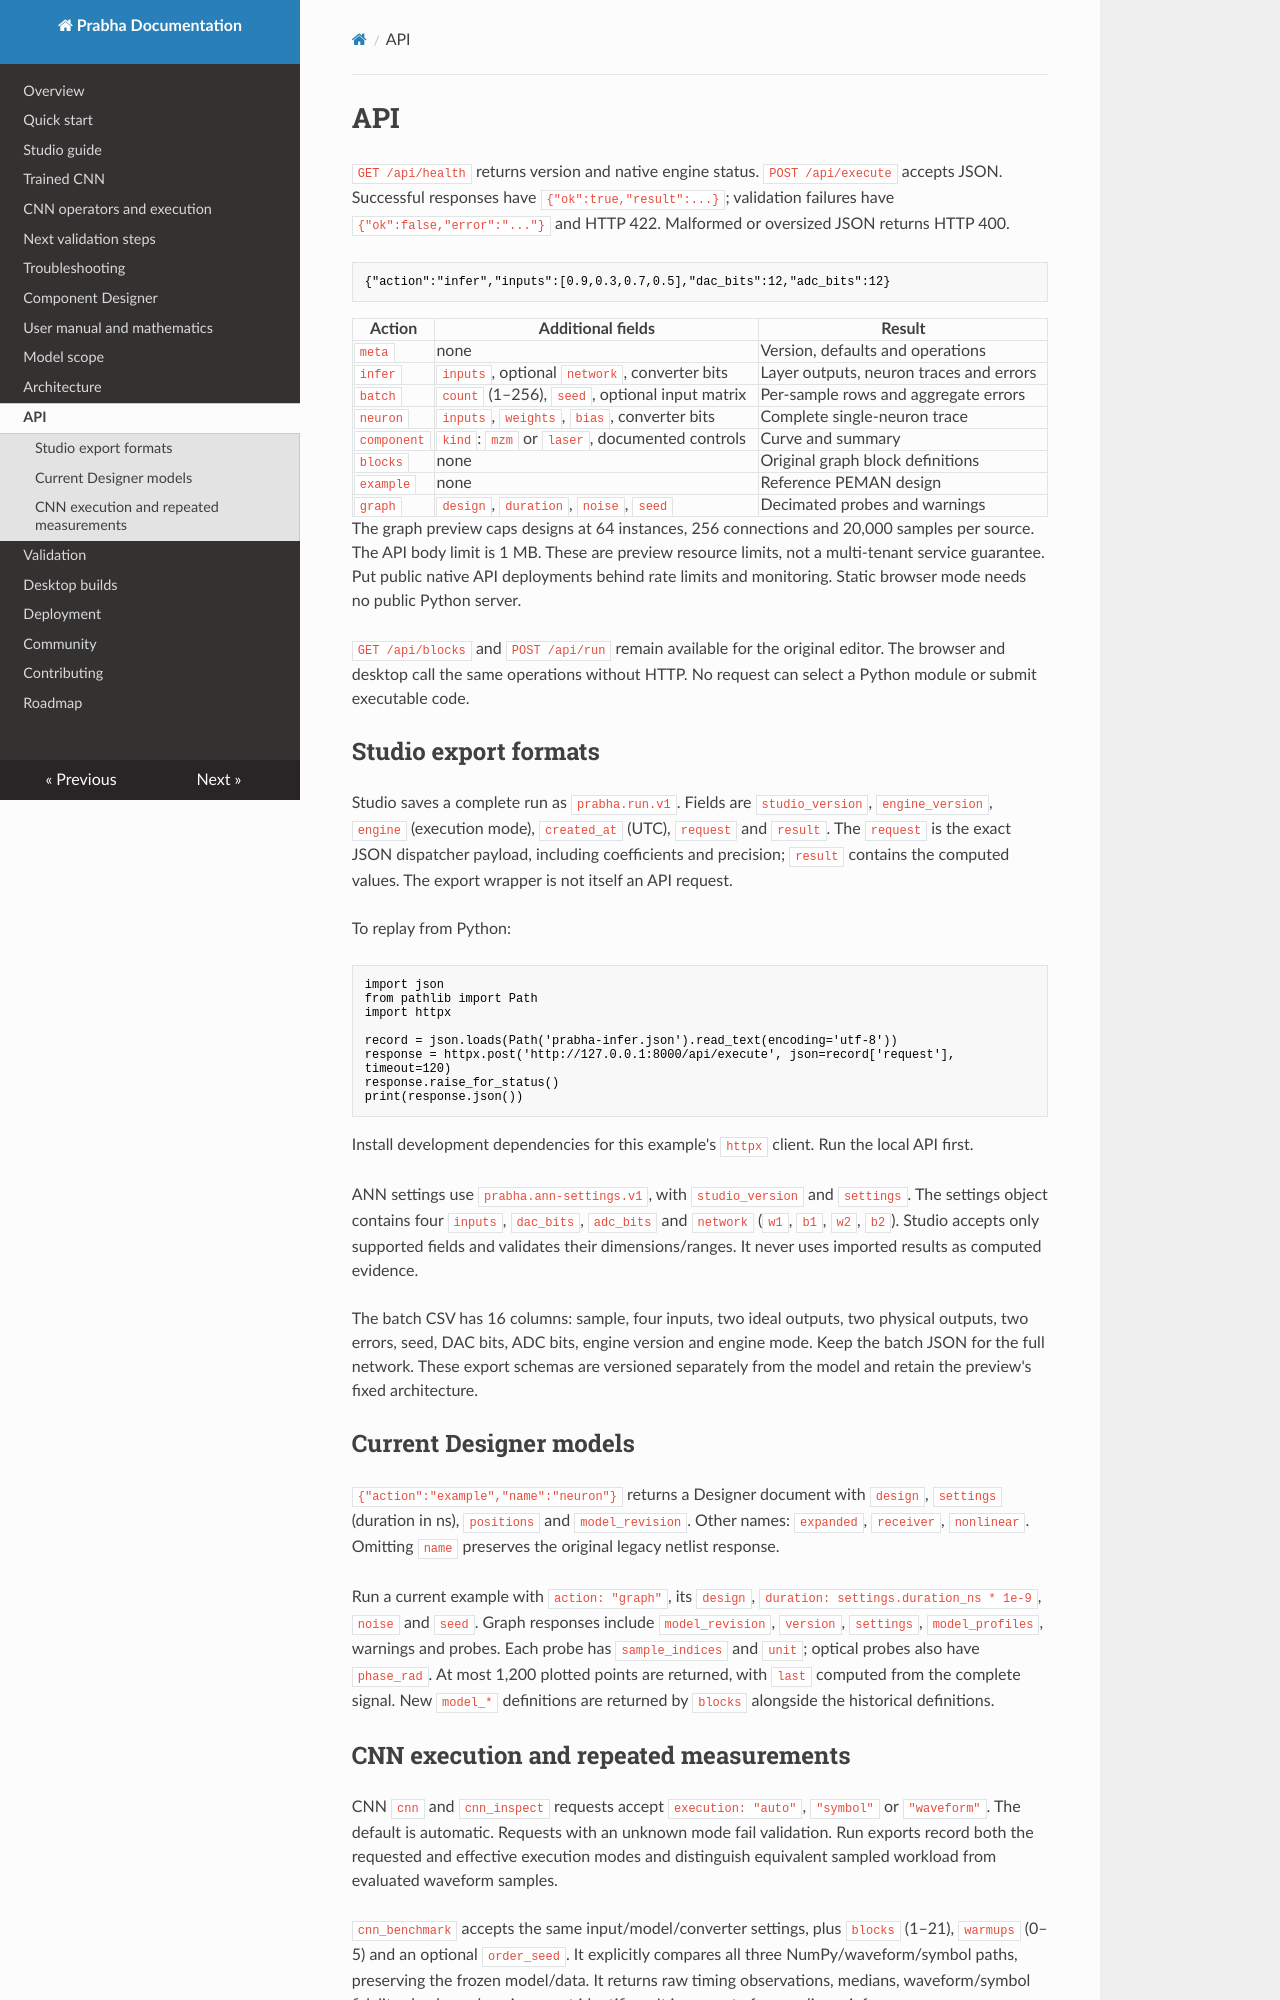

repository: Abhishek5467/Prabha · page: api/index.html · generator: mkdocs

# API

`GET /api/health` returns version and native engine status. `POST /api/execute` accepts JSON. Successful responses have `{"ok":true,"result":...}`; validation failures have `{"ok":false,"error":"..."}` and HTTP 422. Malformed or oversized JSON returns HTTP 400.

```json
{"action":"infer","inputs":[0.9,0.3,0.7,0.5],"dac_bits":12,"adc_bits":12}
```

| Action | Additional fields | Result |
|---|---|---|
| `meta` | none | Version, defaults and operations |
| `infer` | `inputs`, optional `network`, converter bits | Layer outputs, neuron traces and errors |
| `batch` | `count` (1–256), `seed`, optional input matrix | Per-sample rows and aggregate errors |
| `neuron` | `inputs`, `weights`, `bias`, converter bits | Complete single-neuron trace |
| `component` | `kind`: `mzm` or `laser`, documented controls | Curve and summary |
| `blocks` | none | Original graph block definitions |
| `example` | none | Reference PEMAN design |
| `graph` | `design`, `duration`, `noise`, `seed` | Decimated probes and warnings |

The graph preview caps designs at 64 instances, 256 connections and 20,000 samples per source. The API body limit is 1 MB. These are preview resource limits, not a multi-tenant service guarantee. Put public native API deployments behind rate limits and monitoring. Static browser mode needs no public Python server.

`GET /api/blocks` and `POST /api/run` remain available for the original editor. The browser and desktop call the same operations without HTTP. No request can select a Python module or submit executable code.

## Studio export formats

Studio saves a complete run as `prabha.run.v1`. Fields are `studio_version`, `engine_version`, `engine` (execution mode), `created_at` (UTC), `request` and `result`. The `request` is the exact JSON dispatcher payload, including coefficients and precision; `result` contains the computed values. The export wrapper is not itself an API request.

To replay from Python:

```python
import json
from pathlib import Path
import httpx

record = json.loads(Path('prabha-infer.json').read_text(encoding='utf-8'))
response = httpx.post('http://127.0.0.1:8000/api/execute', json=record['request'], timeout=120)
response.raise_for_status()
print(response.json())
```

Install development dependencies for this example's `httpx` client. Run the local API first.

ANN settings use `prabha.ann-settings.v1`, with `studio_version` and `settings`. The settings object contains four `inputs`, `dac_bits`, `adc_bits` and `network` (`w1`, `b1`, `w2`, `b2`). Studio accepts only supported fields and validates their dimensions/ranges. It never uses imported results as computed evidence.

The batch CSV has 16 columns: sample, four inputs, two ideal outputs, two physical outputs, two errors, seed, DAC bits, ADC bits, engine version and engine mode. Keep the batch JSON for the full network. These export schemas are versioned separately from the model and retain the preview's fixed architecture.


## Current Designer models

`{"action":"example","name":"neuron"}` returns a Designer document with `design`, `settings` (duration in ns), `positions` and `model_revision`. Other names: `expanded`, `receiver`, `nonlinear`. Omitting `name` preserves the original legacy netlist response.

Run a current example with `action: "graph"`, its `design`, `duration: settings.duration_ns * 1e-9`, `noise` and `seed`. Graph responses include `model_revision`, `version`, `settings`, `model_profiles`, warnings and probes. Each probe has `sample_indices` and `unit`; optical probes also have `phase_rad`. At most 1,200 plotted points are returned, with `last` computed from the complete signal. New `model_*` definitions are returned by `blocks` alongside the historical definitions.
